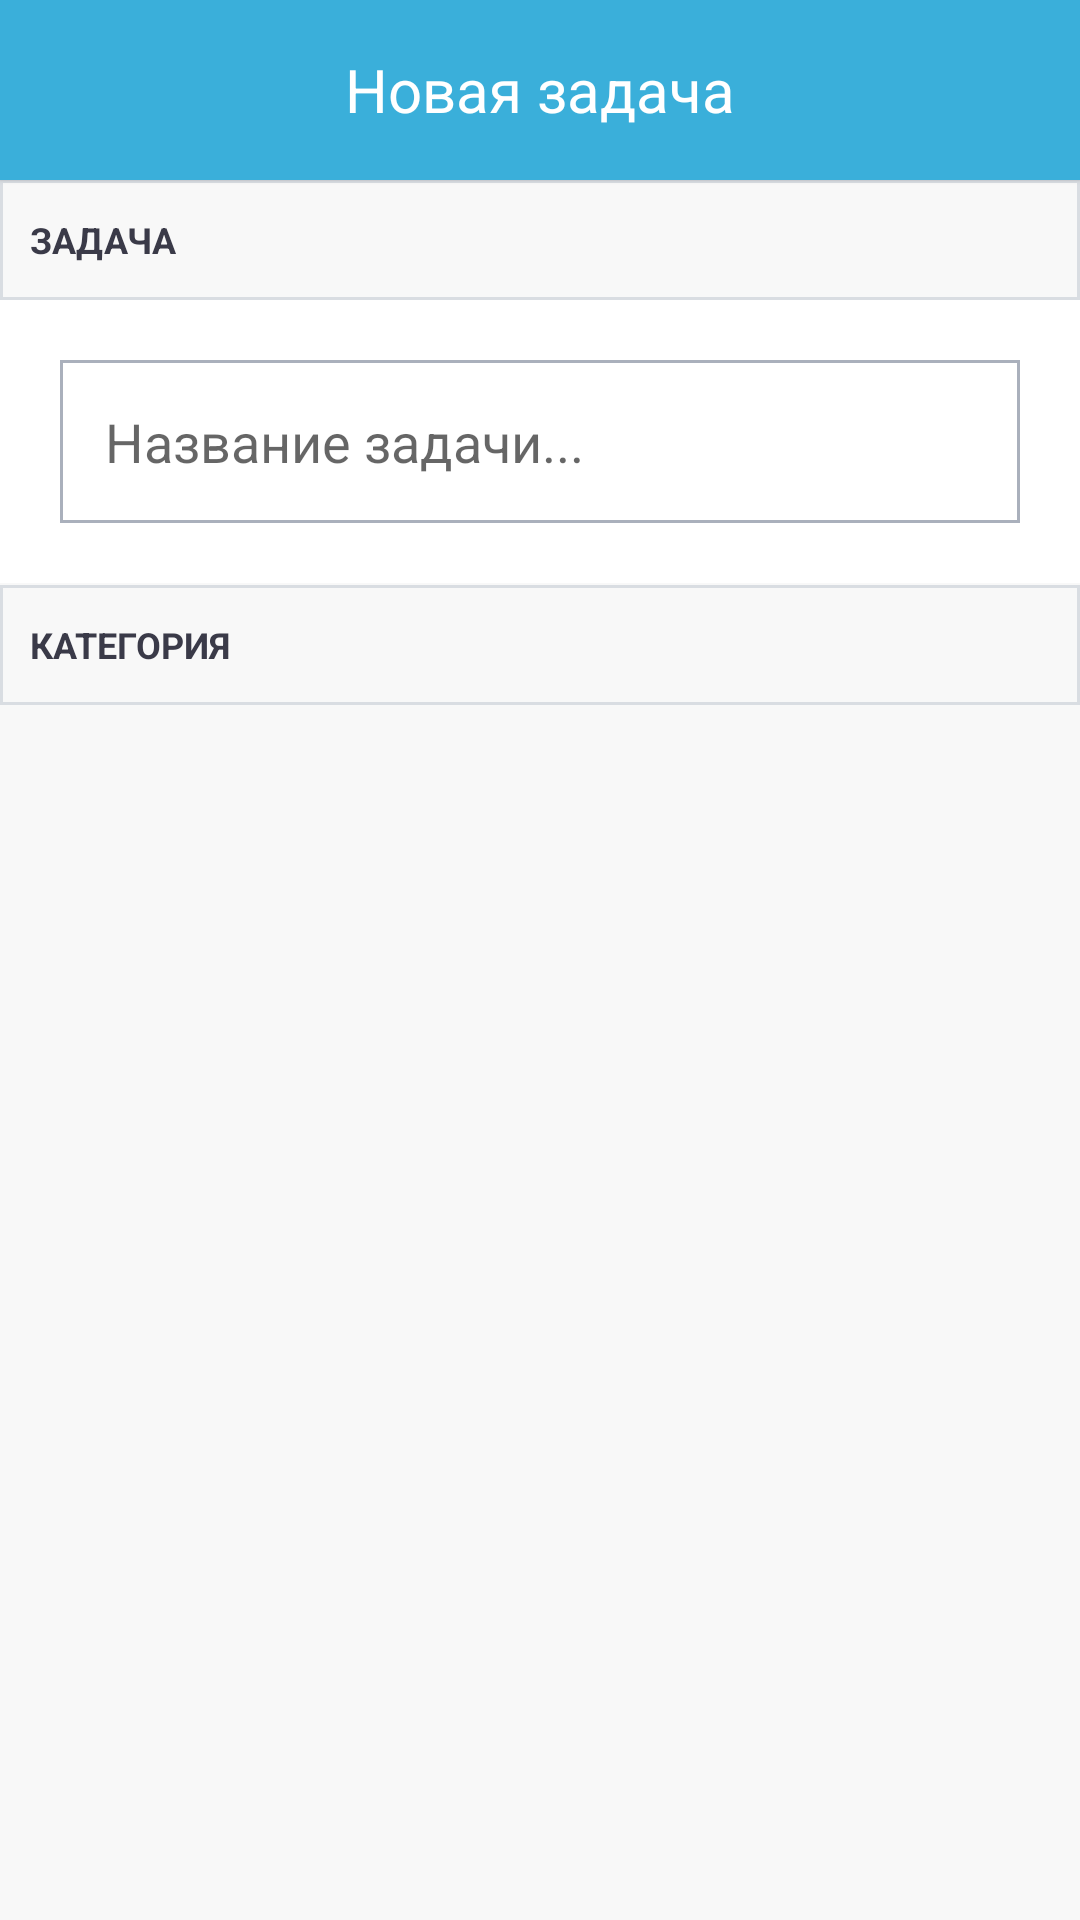

This screen was rendered from an Android layout file. Write that file and the resources it references.
<!-- AndroidManifest.xml: application theme AppTheme -->
<!-- res/layout/activity_adding.xml -->
<?xml version="1.0" encoding="utf-8"?>

<RelativeLayout xmlns:android="http://schemas.android.com/apk/res/android"
    xmlns:app="http://schemas.android.com/apk/res-auto"
    xmlns:tools="http://schemas.android.com/tools"
    android:layout_width="match_parent"
    android:layout_height="match_parent"
    tools:context=".AddingActivity"
    android:background="@color/backgroundColor">

    <include layout="@layout/addtoolbar"
        android:id="@+id/addtoolbar"/>

    <TextView

        android:id="@+id/textTask"
        android:gravity="center_vertical"
        android:layout_width="fill_parent"
        android:layout_height="40dp"
        android:layout_alignParentStart="true"
        android:layout_below="@+id/addtoolbar"
        android:background="@drawable/edittextstyle"
        android:padding="10dp"
        android:text="Задача"
        android:textAllCaps="true"
        android:textAppearance="?android:attr/textAppearanceLarge"
        android:textColor="@color/systemBlackColor"
        android:textSize="12sp"
        android:textStyle="bold"
        android:visibility="visible" />
    <FrameLayout
        android:layout_width="match_parent"
        android:layout_height="wrap_content"
        android:layout_alignParentStart="true"
        android:layout_below="@+id/textTask"
        android:background="@color/systemWhiteColor"
        android:backgroundTint="@color/systemWhiteColor">
        <EditText
            android:id="@+id/editText"
            android:layout_margin="20dp"
            android:padding="15dp"
            android:layout_width="match_parent"
            android:layout_height="wrap_content"

            android:background="@drawable/round"
            android:hint="Название задачи..."
         />
    </FrameLayout>
    <TextView

        android:id="@+id/textProject"
        android:layout_width="fill_parent"
        android:layout_height="40dp"
        android:layout_alignParentStart="true"
        android:layout_alignParentTop="true"
        android:layout_marginTop="195dp"
        android:background="@drawable/edittextstyle"
        android:gravity="center_vertical"
        android:padding="10dp"
        android:text="Категория"
        android:textAllCaps="true"
        android:textAppearance="?android:attr/textAppearanceLarge"
        android:textColor="@color/systemBlackColor"
        android:textSize="12sp"
        android:textStyle="bold"
        android:visibility="visible" />

    <ListView
        android:layout_below="@+id/textProject"
        android:id="@+id/projectsList"
        android:layout_width="match_parent"
        android:layout_height="wrap_content"
        android:background="@color/systemWhiteColor"
        android:dividerHeight="1dp" />


</RelativeLayout>
<!-- res/layout/addtoolbar.xml (included above) -->
<?xml version="1.0" encoding="utf-8"?>

<android.support.v7.widget.Toolbar xmlns:android="http://schemas.android.com/apk/res/android"
    android:layout_width="match_parent"
    android:layout_height="60sp"
    android:background="@color/accentColor"
    android:minHeight="?attr/actionBarSize"

    android:elevation="1dp">



    <TextView

        android:layout_width="wrap_content"
        android:layout_height="wrap_content"
        android:textSize="20sp"
        android:layout_gravity="center"
        android:gravity="center"

        android:textColor="@color/systemWhiteColor"
        android:text="Новая задача"/>

    <ImageButton
        android:id="@+id/add"
        android:layout_gravity="end"
        android:layout_marginEnd="15sp"
        android:background="@color/accentColor"
        android:src="@drawable/done"
        android:layout_width="wrap_content"
        android:layout_height="wrap_content"
        android:contentDescription="Принять" />

    <ImageButton
        android:clickable="true"
        android:id="@+id/back"
        android:layout_gravity="start"
        android:layout_marginStart="15sp"
        android:background="@color/accentColor"
        android:src="@drawable/back_icon"
        android:layout_width="wrap_content"
        android:layout_height="wrap_content"
        android:contentDescription="Назад"
        android:scaleX="1.2"
        android:scaleY="1.2"
        android:focusable="true" />

</android.support.v7.widget.Toolbar>
<!-- resources referenced by this layout -->
<resources>
  <color name="accentColor">#3AAFDA</color>
  <color name="backgroundColor">#F8F8F8</color>
  <color name="systemBlackColor">#3A3A48</color>
  <color name="systemWhiteColor">#ffffff</color>
  <!-- drawable edittextstyle (drawable) -->
  <?xml version="1.0" encoding="utf-8"?>
  
  <shape xmlns:android="http://schemas.android.com/apk/res/android"
      android:thickness="0dp"
      android:shape="rectangle">
      <stroke android:width="1dp"
          android:color="#d9dde2"/>
  
  
  </shape>
  <!-- drawable round (drawable) -->
  <?xml version="1.0" encoding="utf-8"?>
  <shape xmlns:android="http://schemas.android.com/apk/res/android">
      <corners android:radius="0dp"/>
      <stroke android:width="1dp"
          android:color="@color/placeholderColor"/>
      <solid android:color="@color/systemWhiteColor"/>
  </shape>
  <style name="AppTheme" parent="Theme.AppCompat.Light.NoActionBar">
          
          <item name="colorPrimary">@color/accentColor</item>
          <item name="colorPrimaryDark">@color/darkAccentColor</item>
          <item name="colorAccent">@color/colorAccent</item>
  
      </style>
  <color name="placeholderColor">#AAB0BC</color>
  <color name="darkAccentColor">#077CA7</color>
  <color name="colorAccent">#ff4081</color>
</resources>
